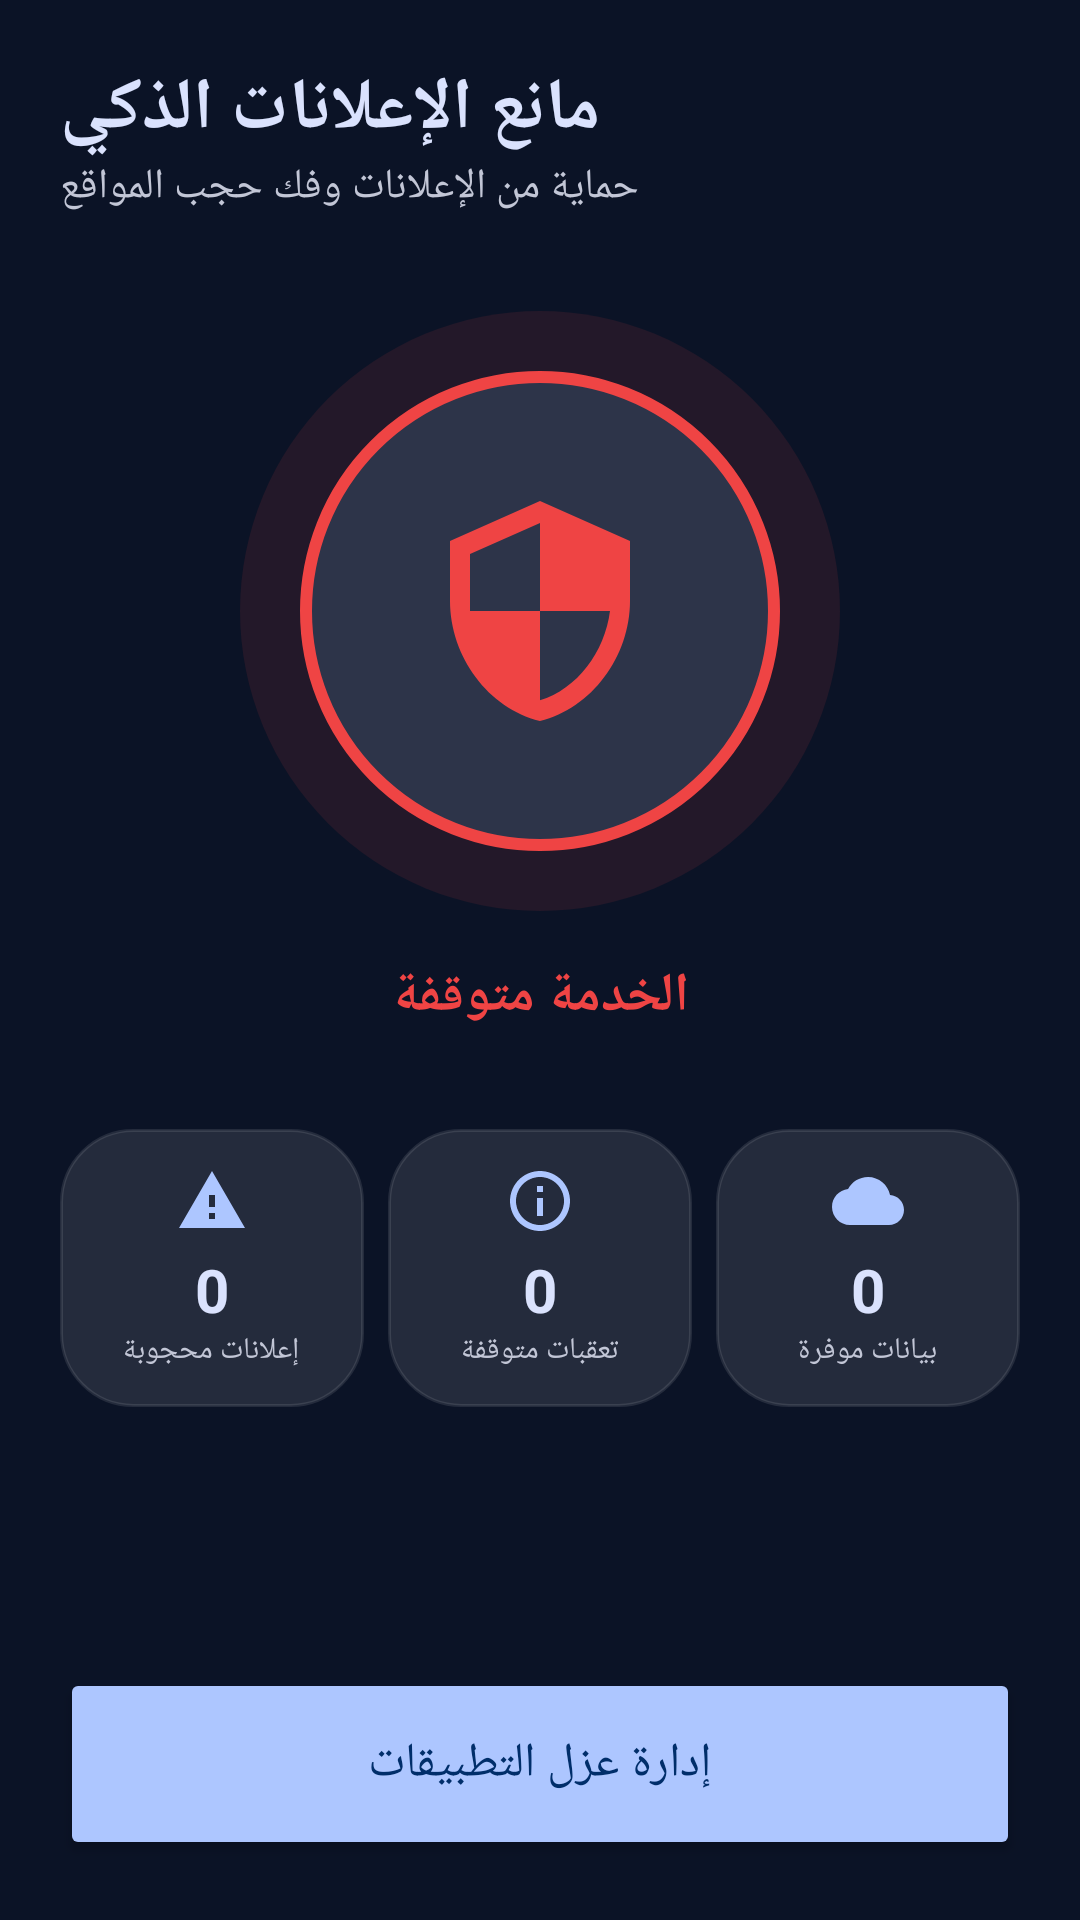

Android layout source for this screen:
<!-- AndroidManifest.xml: application theme Theme.AdBlocker -->
<!-- res/layout/activity_main.xml -->
<?xml version="1.0" encoding="utf-8"?>
<androidx.constraintlayout.widget.ConstraintLayout xmlns:android="http://schemas.android.com/apk/res/android"
    xmlns:app="http://schemas.android.com/apk/res-auto"
    android:layout_width="match_parent"
    android:layout_height="match_parent"
    android:background="@color/background"
    android:padding="20dp">

    <TextView
        android:id="@+id/tv_title"
        android:layout_width="wrap_content"
        android:layout_height="wrap_content"
        android:text="@string/app_title"
        android:textColor="@color/onBackground"
        android:textSize="24sp"
        android:textStyle="bold"
        app:layout_constraintTop_toTopOf="parent"
        app:layout_constraintStart_toStartOf="parent" />

    <TextView
        android:id="@+id/tv_subtitle"
        android:layout_width="wrap_content"
        android:layout_height="wrap_content"
        android:text="@string/app_subtitle"
        android:textColor="@color/onSurfaceVariant"
        android:textSize="14sp"
        app:layout_constraintTop_toBottomOf="@id/tv_title"
        app:layout_constraintStart_toStartOf="parent" />

    <FrameLayout
        android:id="@+id/shield_container"
        android:layout_width="200dp"
        android:layout_height="200dp"
        android:layout_marginTop="32dp"
        app:layout_constraintTop_toBottomOf="@id/tv_subtitle"
        app:layout_constraintStart_toStartOf="parent"
        app:layout_constraintEnd_toEndOf="parent">

        <View
            android:id="@+id/shield_glow"
            android:layout_width="match_parent"
            android:layout_height="match_parent"
            android:background="@drawable/shield_glow_inactive" />

        <ImageButton
            android:id="@+id/btn_shield"
            android:layout_width="160dp"
            android:layout_height="160dp"
            android:layout_gravity="center"
            android:background="@drawable/shield_button_inactive"
            android:src="@drawable/ic_shield_off"
            android:padding="40dp"
            android:scaleType="fitCenter"
            android:contentDescription="@string/app_name" />
    </FrameLayout>

    <TextView
        android:id="@+id/tv_status"
        android:layout_width="wrap_content"
        android:layout_height="wrap_content"
        android:text="@string/status_inactive"
        android:textColor="@color/inactive_red"
        android:textSize="18sp"
        android:textStyle="bold"
        android:layout_marginTop="16dp"
        app:layout_constraintTop_toBottomOf="@id/shield_container"
        app:layout_constraintStart_toStartOf="parent"
        app:layout_constraintEnd_toEndOf="parent" />

    <LinearLayout
        android:id="@+id/stats_container"
        android:layout_width="match_parent"
        android:layout_height="wrap_content"
        android:orientation="horizontal"
        android:layout_marginTop="32dp"
        android:weightSum="3"
        app:layout_constraintTop_toBottomOf="@id/tv_status">

        
        <LinearLayout
            android:layout_width="0dp"
            android:layout_height="wrap_content"
            android:layout_weight="1"
            android:orientation="vertical"
            android:gravity="center"
            android:background="@drawable/glass_card_bg"
            android:padding="12dp"
            android:layout_marginEnd="8dp">

            <ImageView
                android:layout_width="24dp"
                android:layout_height="24dp"
                android:src="@drawable/ic_ads" />

            <TextView
                android:id="@+id/tv_ads_count"
                android:layout_width="wrap_content"
                android:layout_height="wrap_content"
                android:text="0"
                android:textColor="@color/onSurface"
                android:textSize="20sp"
                android:textStyle="bold"
                android:layout_marginTop="4dp" />

            <TextView
                android:layout_width="wrap_content"
                android:layout_height="wrap_content"
                android:text="@string/stats_ads"
                android:textColor="@color/onSurfaceVariant"
                android:textSize="10sp"
                android:gravity="center" />
        </LinearLayout>

        
        <LinearLayout
            android:layout_width="0dp"
            android:layout_height="wrap_content"
            android:layout_weight="1"
            android:orientation="vertical"
            android:gravity="center"
            android:background="@drawable/glass_card_bg"
            android:padding="12dp"
            android:layout_marginEnd="8dp">

            <ImageView
                android:layout_width="24dp"
                android:layout_height="24dp"
                android:src="@drawable/ic_tracker" />

            <TextView
                android:id="@+id/tv_trackers_count"
                android:layout_width="wrap_content"
                android:layout_height="wrap_content"
                android:text="0"
                android:textColor="@color/onSurface"
                android:textSize="20sp"
                android:textStyle="bold"
                android:layout_marginTop="4dp" />

            <TextView
                android:layout_width="wrap_content"
                android:layout_height="wrap_content"
                android:text="@string/stats_trackers"
                android:textColor="@color/onSurfaceVariant"
                android:textSize="10sp"
                android:gravity="center" />
        </LinearLayout>

        
        <LinearLayout
            android:layout_width="0dp"
            android:layout_height="wrap_content"
            android:layout_weight="1"
            android:orientation="vertical"
            android:gravity="center"
            android:background="@drawable/glass_card_bg"
            android:padding="12dp">

            <ImageView
                android:layout_width="24dp"
                android:layout_height="24dp"
                android:src="@drawable/ic_data" />

            <TextView
                android:id="@+id/tv_data_saved"
                android:layout_width="wrap_content"
                android:layout_height="wrap_content"
                android:text="0"
                android:textColor="@color/onSurface"
                android:textSize="20sp"
                android:textStyle="bold"
                android:layout_marginTop="4dp" />

            <TextView
                android:layout_width="wrap_content"
                android:layout_height="wrap_content"
                android:text="@string/stats_data"
                android:textColor="@color/onSurfaceVariant"
                android:textSize="10sp"
                android:gravity="center" />
        </LinearLayout>
    </LinearLayout>

    <Button
        android:id="@+id/btn_isolation"
        android:layout_width="match_parent"
        android:layout_height="64dp"
        android:text="@string/btn_isolation"
        android:textAllCaps="false"
        android:textSize="16sp"
        android:textColor="@color/onPrimary"
        android:backgroundTint="@color/primary"
        app:cornerRadius="24dp"
        app:layout_constraintBottom_toBottomOf="parent" />

</androidx.constraintlayout.widget.ConstraintLayout>
<!-- resources referenced by this layout -->
<resources>
  <color name="background">#0B1326</color>
  <color name="inactive_red">#EF4444</color>
  <color name="onBackground">#DAE2FD</color>
  <color name="onPrimary">#002E6A</color>
  <color name="onSurface">#DAE2FD</color>
  <color name="onSurfaceVariant">#C2C6D6</color>
  <color name="primary">#ADC6FF</color>
  <!-- drawable glass_card_bg (drawable) -->
  <?xml version="1.0" encoding="utf-8"?>
  <shape xmlns:android="http://schemas.android.com/apk/res/android">
      <solid android:color="@color/glass_white" />
      <corners android:radius="24dp" />
      <stroke
          android:width="1dp"
          android:color="#1AFFFFFF" />
  </shape>
  <!-- drawable ic_ads (drawable) -->
  <vector xmlns:android="http://schemas.android.com/apk/res/android"
      android:width="24dp"
      android:height="24dp"
      android:viewportWidth="24"
      android:viewportHeight="24">
      <path
          android:fillColor="@color/primary"
          android:pathData="M1,21h22L12,2 1,21zM13,18h-2v-2h2v2zM13,14h-2v-4h2v4z" />
  </vector>
  <!-- drawable ic_data (drawable) -->
  <vector xmlns:android="http://schemas.android.com/apk/res/android"
      android:width="24dp"
      android:height="24dp"
      android:viewportWidth="24"
      android:viewportHeight="24">
      <path
          android:fillColor="@color/primary"
          android:pathData="M19.35,10.04C18.67,6.59 15.64,4 12,4 9.11,4 6.6,5.64 5.35,8.04 2.34,8.36 0,10.91 0,14c0,3.31 2.69,6 6,6h13c2.76,0 5,-2.24 5,-5 0,-2.64 -2.05,-4.78 -4.65,-4.96z" />
  </vector>
  <!-- drawable ic_shield_off (drawable) -->
  <vector xmlns:android="http://schemas.android.com/apk/res/android"
      android:width="24dp"
      android:height="24dp"
      android:viewportWidth="24"
      android:viewportHeight="24"
      android:tint="@color/inactive_red">
    <path
        android:fillColor="@android:color/white"
        android:pathData="M12,1L3,5v6c0,5.55 3.84,10.74 9,12 5.16,-1.26 9,-6.45 9,-12V5l-9,-4zM12,11.99h7c-0.53,4.12 -3.28,7.79 -7,8.94V12H5V6.3l7,-3.11v8.8z"/>
  </vector>
  <!-- drawable ic_tracker (drawable) -->
  <vector xmlns:android="http://schemas.android.com/apk/res/android"
      android:width="24dp"
      android:height="24dp"
      android:viewportWidth="24"
      android:viewportHeight="24">
      <path
          android:fillColor="@color/primary"
          android:pathData="M12,2C6.48,2 2,6.48 2,12s4.48,10 10,10 10,-4.48 10,-10S17.52,2 12,2zM12,20c-4.41,0 -8,-3.59 -8,-8s3.59,-8 8,-8 8,3.59 8,8 -3.59,8 -8,8zM11,7h2v2h-2zM11,11h2v6h-2z" />
  </vector>
  <!-- drawable shield_button_inactive (drawable) -->
  <?xml version="1.0" encoding="utf-8"?>
  <shape xmlns:android="http://schemas.android.com/apk/res/android" android:shape="oval">
      <solid android:color="#2D3449"/>
      <stroke android:width="4dp" android:color="@color/inactive_red"/>
  </shape>
  <!-- drawable shield_glow_inactive (drawable) -->
  <?xml version="1.0" encoding="utf-8"?>
  <shape xmlns:android="http://schemas.android.com/apk/res/android" android:shape="oval">
      <solid android:color="#1AEE4444"/>
  </shape>
  <string name="app_name">مانع الإعلانات</string>
  <string name="app_subtitle">حماية من الإعلانات وفك حجب المواقع</string>
  <string name="app_title">مانع الإعلانات الذكي</string>
  <string name="btn_isolation">إدارة عزل التطبيقات</string>
  <string name="stats_ads">إعلانات محجوبة</string>
  <string name="stats_data">بيانات موفرة</string>
  <string name="stats_trackers">تعقبات متوقفة</string>
  <string name="status_inactive">الخدمة متوقفة</string>
  <color name="glass_white">#1AFFFFFF</color>
  <color name="primaryContainer">#4D8EFF</color>
  <color name="secondary">#4EDEA3</color>
  <color name="secondaryContainer">#00A572</color>
  <color name="onSecondary">#003824</color>
</resources>
